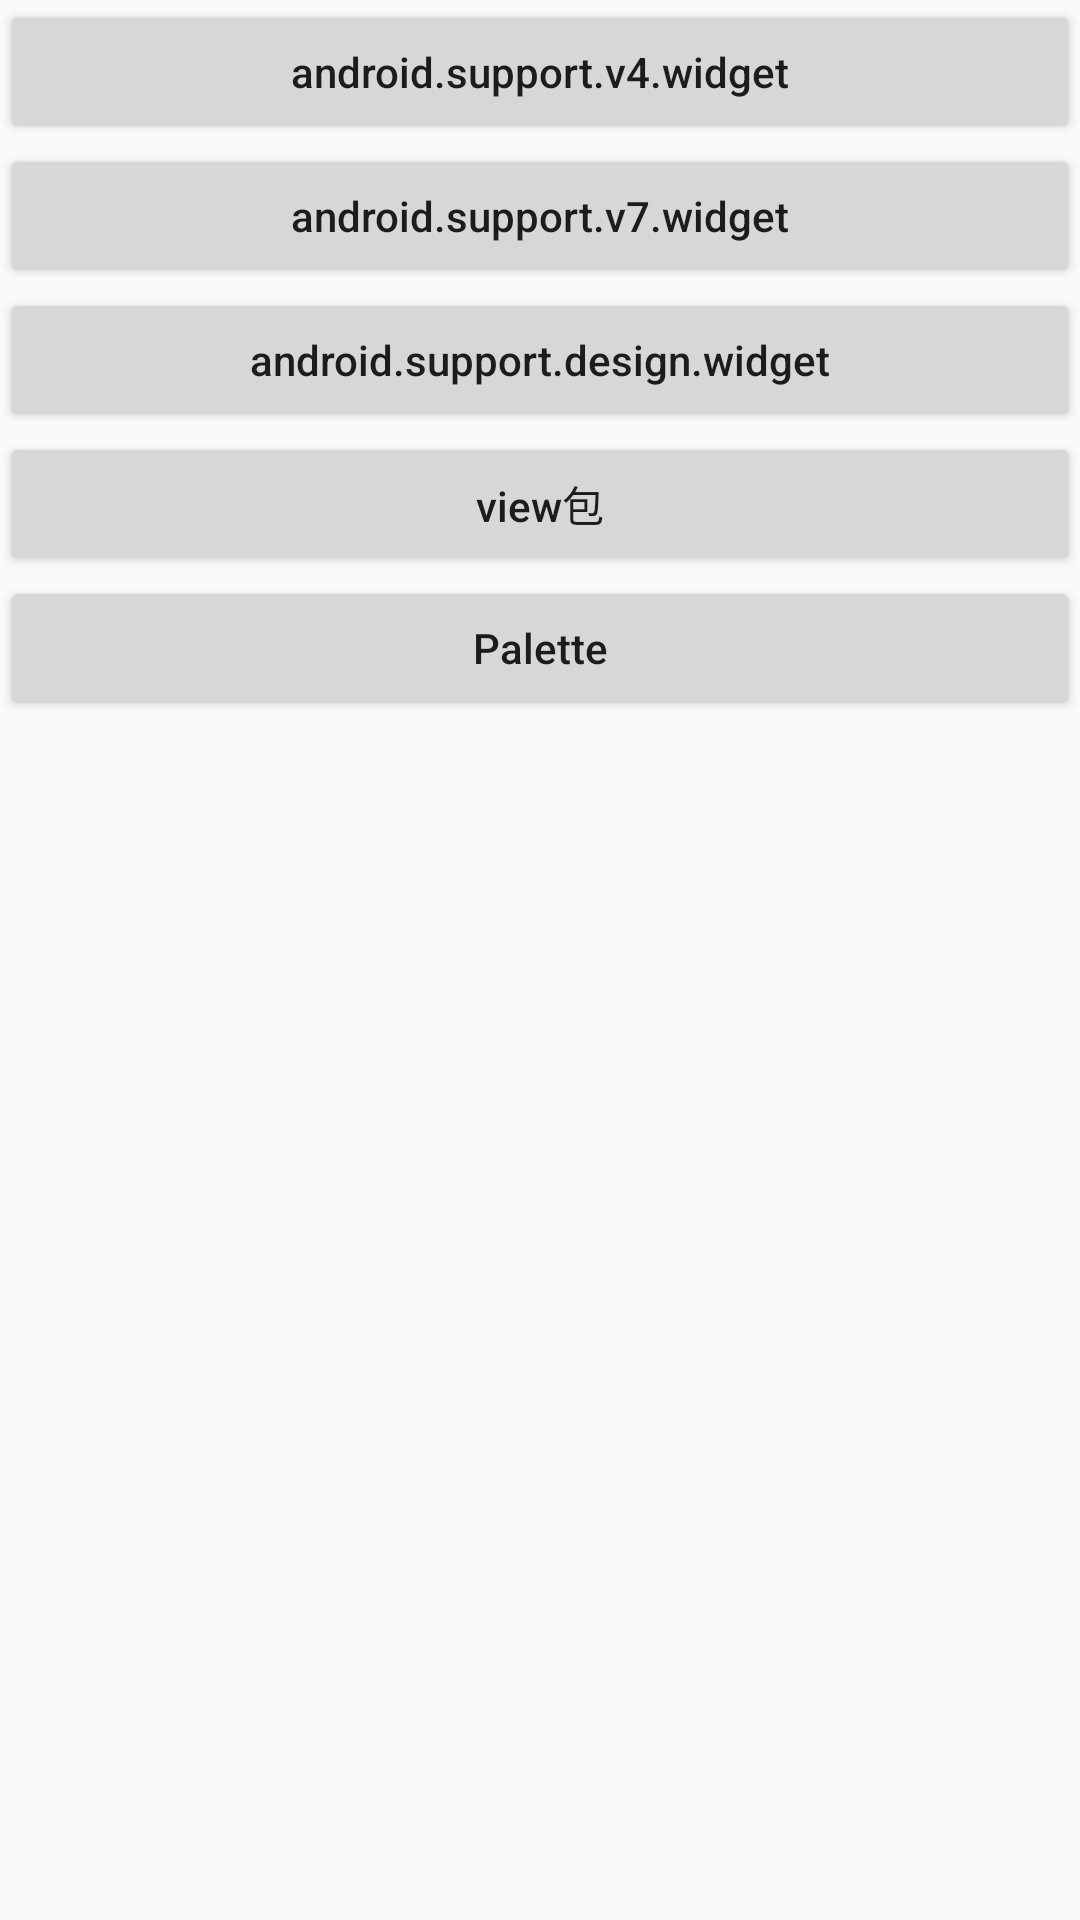

Reconstruct the res/layout file that produces this screen, plus the resources it refers to.
<!-- AndroidManifest.xml: application theme AppTheme -->
<!-- res/layout/activity_main.xml -->
<?xml version="1.0" encoding="utf-8"?>
<LinearLayout xmlns:android="http://schemas.android.com/apk/res/android"
    xmlns:tools="http://schemas.android.com/tools"
    android:id="@+id/activity_main"
    android:layout_width="match_parent"
    android:layout_height="match_parent"
    android:orientation="vertical"
    tools:context="com.lxs.control.MainActivity">

    <Button
        android:layout_width="match_parent"
        android:layout_height="wrap_content"
        android:onClick="v4WidgetOnClick"
        android:text="@string/v4_widget"
        android:textAllCaps="false" />

    <Button
        android:layout_width="match_parent"
        android:layout_height="wrap_content"
        android:onClick="v7WidgetOnClick"
        android:text="@string/v7_widet"
        android:textAllCaps="false" />

    <Button
        android:layout_width="match_parent"
        android:layout_height="wrap_content"
        android:onClick="designWidetOnClick"
        android:text="@string/design_widet"
        android:textAllCaps="false" />

    <Button
        android:layout_width="match_parent"
        android:layout_height="wrap_content"
        android:onClick="viewOnClick"
        android:text="@string/view_bao"
        android:textAllCaps="false" />

    <Button
        android:layout_width="match_parent"
        android:layout_height="wrap_content"
        android:onClick="PaletteOnClick"
        android:text="@string/Palette"
        android:textAllCaps="false" />


</LinearLayout>
<!-- resources referenced by this layout -->
<resources>
  <string name="Palette">Palette</string>
  <string name="design_widet">android.support.design.widget</string>
  <string name="v4_widget">android.support.v4.widget</string>
  <string name="v7_widet">android.support.v7.widget</string>
  <string name="view_bao">view包</string>
  <style name="AppTheme" parent="Theme.AppCompat.Light.DarkActionBar">
          
          <item name="colorPrimary">@color/colorPrimary</item>
          <item name="colorPrimaryDark">@color/colorPrimaryDark</item>
          <item name="colorAccent">@color/colorAccent</item>
  
      </style>
  <color name="colorPrimary">#3F51B5</color>
  <color name="colorPrimaryDark">#303F9F</color>
  <color name="colorAccent">#FF4081</color>
</resources>
